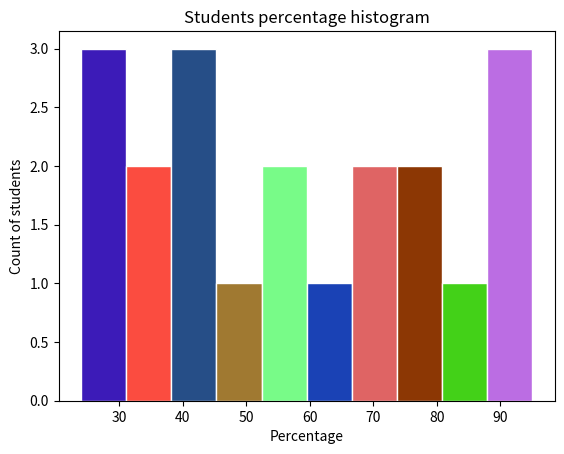

The script that saved this image:
import pandas as pd
import matplotlib.pyplot as plt
import random

def random_hex_color():
    # Generate random values for red, green, and blue components
    red = random.randint(0, 255)
    green = random.randint(0, 255)
    blue = random.randint(0, 255)

    # Convert the values to hexadecimal and format the color string
    color_string = "#{:02X}{:02X}{:02X}".format(red, green, blue)
    print(color_string)
    return color_string

students_percentage = [71, 25, 34, 95, 45,  81, 76, 45, 31, 65, 89, 56, 78, 45, 56, 90, 32, 24, 46, 69]
n, bins, patches = plt.hist(students_percentage, edgecolor='white', linewidth=1)

total_bins = len(patches)

for i in range(total_bins):
    patches[i].set_facecolor(random_hex_color())

plt.xlabel('Percentage')
plt.ylabel('Count of students')

plt.title('Students percentage histogram')
plt.show()